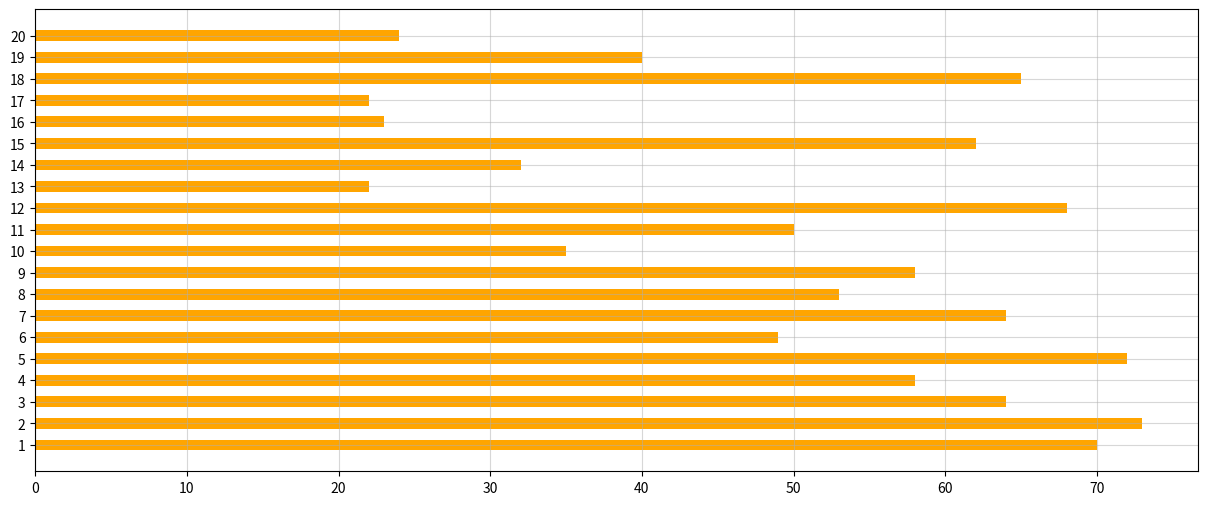

The matplotlib source for this figure:
import matplotlib.pyplot as plt
import random

y=[random.randint(20,80) for i in range(20)]
x=range(1,21)
plt.figure(figsize=(15,6),dpi=80)


#plt.bar(range(len(x)),y,width=0.8)
plt.barh(range(len(x)),y,height=0.5,color='orange')
#plt.xticks(range(len(x)),x)
plt.yticks(range(len(x)),x)
plt.grid(alpha=0.5)
plt.show()